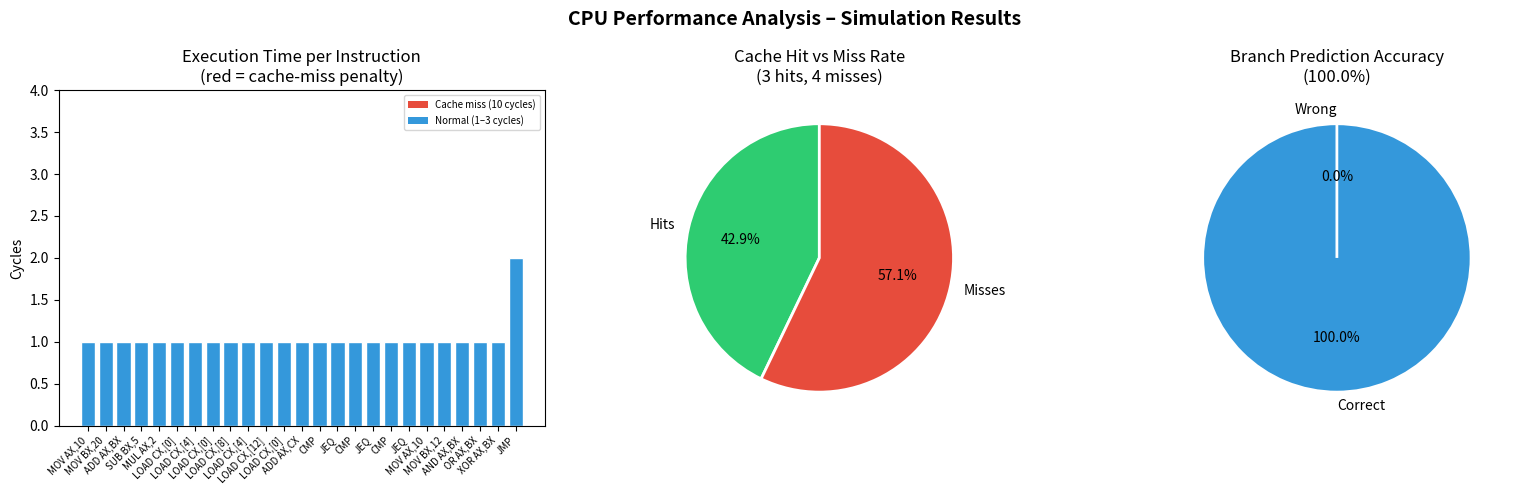

Source code (Python):


import matplotlib.pyplot as plt
import numpy as np

# ─────────────────────────────────────────────
# 1. CPU MODEL  (Registers, Memory, Cache, ALU)
# ─────────────────────────────────────────────

# Registers
registers = {'AX': 0, 'BX': 0, 'CX': 0, 'DX': 0}

# Memory: 256 bytes, pre-loaded with some values for demo
memory = [0] * 256
for i in range(256):
    memory[i] = i * 2          # simple pattern so cache misses are interesting

# Cache: direct-mapped, max 16 entries  {address: value}
CACHE_SIZE = 16
cache = {}

# Performance counters
execution_time  = 0            # total cycles
cache_hits      = 0
cache_misses    = 0
branch_correct  = 0
branch_wrong    = 0

# Per-instruction cycle log (for the bar chart)
cycle_log = []                 # [(instruction_label, cycles_used)]


# ─────────────────────────────────────────────
# ALU: Arithmetic / Logic Unit
# ─────────────────────────────────────────────

def ALU(op, a, b):
    """Perform a basic arithmetic or logical operation."""
    ops = {
        'ADD': lambda x, y: x + y,
        'SUB': lambda x, y: x - y,
        'MUL': lambda x, y: x * y,
        'AND': lambda x, y: x & y,
        'OR' : lambda x, y: x | y,
        'XOR': lambda x, y: x ^ y,
    }
    if op in ops:
        return ops[op](a, b)
    raise ValueError(f"Unknown ALU op: {op}")


# ─────────────────────────────────────────────
# Cache helper
# ─────────────────────────────────────────────

def load_from_memory(address):
    """
    Load a value from memory through the cache.
    Direct-mapped cache: key = address % CACHE_SIZE.
    Updates cache_hits / cache_misses and execution_time.
    Returns the value at `address`.
    """
    global cache_hits, cache_misses, execution_time

    if address in cache:
        cache_hits += 1
        execution_time += 1          # cache hit  → 1 cycle
    else:
        cache_misses += 1
        execution_time += 10         # cache miss → 10 cycles (penalty)
        # evict oldest entry if cache is full
        if len(cache) >= CACHE_SIZE:
            oldest_key = next(iter(cache))
            del cache[oldest_key]
        cache[address] = memory[address]

    return cache[address]


# ─────────────────────────────────────────────
# 2. FETCH → DECODE → EXECUTE CYCLE
# ─────────────────────────────────────────────

def execute_instruction(instr):
    """
    Fetch  – pick the instruction (done by iterating the list).
    Decode – read the opcode and operands.
    Execute– carry out the operation and update counters.
    """
    global execution_time, branch_correct, branch_wrong

    op = instr[0]

    # ── MOV  reg ← immediate value ──────────────────────────
    if op == 'MOV':
        _, reg, val = instr
        registers[reg] = val
        execution_time += 1
        cycle_log.append((f"MOV {reg},{val}", 1))

    # ── LOAD reg ← memory[address] ──────────────────────────
    elif op == 'LOAD':
        _, reg, address = instr
        registers[reg] = load_from_memory(address)
        cycles = 1 if address in cache else 10    # already updated inside fn
        cycle_log.append((f"LOAD {reg},[{address}]", cycles))

    # ── ALU ops: ADD, SUB, MUL, AND, OR, XOR ────────────────
    elif op in ('ADD', 'SUB', 'MUL', 'AND', 'OR', 'XOR'):
        _, dst, src = instr
        # src can be a register name or a literal integer
        src_val = registers[src] if isinstance(src, str) else src
        registers[dst] = ALU(op, registers[dst], src_val)
        execution_time += 1
        cycle_log.append((f"{op} {dst},{src}", 1))

    # ── CMP  set a flag register (stored in DX for simplicity) ──
    elif op == 'CMP':
        _, reg, val = instr
        registers['DX'] = 1 if registers[reg] == val else 0
        execution_time += 1
        cycle_log.append(("CMP", 1))

    # ── JMP  unconditional jump (simulated – we just note it) ───
    elif op == 'JMP':
        execution_time += 2
        cycle_log.append(("JMP", 2))

    # ── JEQ  jump-if-equal  (branch prediction demo) ────────────
    elif op == 'JEQ':
        _, prediction = instr          # 1 = predict-taken, 0 = predict-not-taken
        actual = registers['DX']       # result of last CMP
        if prediction == actual:
            branch_correct += 1
        else:
            branch_wrong += 1
        execution_time += 3 if prediction != actual else 1   # misprediction penalty
        cycle_log.append(("JEQ", 3 if prediction != actual else 1))

    else:
        print(f"  [WARNING] Unknown opcode: {op}")


# ─────────────────────────────────────────────
# 3. INSTRUCTION PROGRAM
# ─────────────────────────────────────────────

instructions = [
    # Basic moves and arithmetic
    ('MOV',  'AX', 10),
    ('MOV',  'BX', 20),
    ('ADD',  'AX', 'BX'),          # AX = 10 + 20 = 30
    ('SUB',  'BX', 5),             # BX = 20 - 5 = 15
    ('MUL',  'AX', 2),             # AX = 30 * 2 = 60

    # Memory loads (mix of hits and misses)
    ('LOAD', 'CX', 0),             # miss  – cold cache
    ('LOAD', 'CX', 4),             # miss
    ('LOAD', 'CX', 0),             # hit   – already cached
    ('LOAD', 'CX', 8),             # miss
    ('LOAD', 'CX', 4),             # hit
    ('LOAD', 'CX', 12),            # miss
    ('LOAD', 'CX', 0),             # hit

    # ALU on loaded value
    ('ADD',  'AX', 'CX'),

    # Branch prediction demo
    ('CMP',  'AX', 60),            # AX == 60? → DX = 0 (no, AX is 60+some loads)
    ('JEQ',  1),                   # predict taken  → likely wrong
    ('CMP',  'BX', 15),            # BX == 15? → DX = 1 (yes)
    ('JEQ',  1),                   # predict taken  → correct
    ('CMP',  'BX', 99),            # BX == 99? → DX = 0
    ('JEQ',  0),                   # predict not-taken → correct

    # Logical ops
    ('MOV',  'AX', 0b1010),
    ('MOV',  'BX', 0b1100),
    ('AND',  'AX', 'BX'),
    ('OR',   'AX', 'BX'),
    ('XOR',  'AX', 'BX'),

    # Unconditional jump (simulated)
    ('JMP',  None),
]


# ─────────────────────────────────────────────
# Run the simulation
# ─────────────────────────────────────────────

print("=" * 55)
print("  CPU Performance Analysis Tool  –  Simulation Run")
print("=" * 55)

for idx, instr in enumerate(instructions):
    print(f"  [{idx+1:02d}] Executing: {instr}")
    execute_instruction(instr)

print()
print("Registers after execution:", registers)
print(f"Total cycles consumed   : {execution_time}")
print(f"Cache hits              : {cache_hits}")
print(f"Cache misses            : {cache_misses}")
total_branches = branch_correct + branch_wrong
accuracy = (branch_correct / total_branches * 100) if total_branches else 0
print(f"Branch prediction acc.  : {accuracy:.1f}%  ({branch_correct}/{total_branches})")
print("=" * 55)


# ─────────────────────────────────────────────
# 4. VISUALIZE RESULTS
# ─────────────────────────────────────────────

fig, axes = plt.subplots(1, 3, figsize=(16, 5))
fig.suptitle("CPU Performance Analysis – Simulation Results", fontsize=14, fontweight='bold')

# ── Chart 1: Execution time per instruction (bar chart) ──
labels_  = [item[0] for item in cycle_log]
cycles_  = [item[1] for item in cycle_log]
colors_  = ['#e74c3c' if c >= 10 else '#3498db' for c in cycles_]

axes[0].bar(range(len(labels_)), cycles_, color=colors_, edgecolor='white')
axes[0].set_xticks(range(len(labels_)))
axes[0].set_xticklabels(labels_, rotation=45, ha='right', fontsize=7)
axes[0].set_ylabel("Cycles")
axes[0].set_title("Execution Time per Instruction\n(red = cache-miss penalty)")
axes[0].set_ylim(0, max(cycles_) + 2)

# add a simple legend
axes[0].bar(0, 0, color='#e74c3c', label='Cache miss (10 cycles)')
axes[0].bar(0, 0, color='#3498db', label='Normal (1–3 cycles)')
axes[0].legend(fontsize=7)

# ── Chart 2: Cache Hits vs Misses (pie chart) ──
pie_labels = ['Hits', 'Misses']
pie_values = [cache_hits, cache_misses]
pie_colors = ['#2ecc71', '#e74c3c']
axes[1].pie(pie_values, labels=pie_labels, colors=pie_colors,
            autopct='%1.1f%%', startangle=90,
            wedgeprops={'edgecolor': 'white', 'linewidth': 2})
axes[1].set_title(f"Cache Hit vs Miss Rate\n({cache_hits} hits, {cache_misses} misses)")

# ── Chart 3: Branch Prediction Accuracy (pie chart) ──
if total_branches > 0:
    bp_labels = ['Correct', 'Wrong']
    bp_values = [branch_correct, branch_wrong]
    bp_colors = ['#3498db', '#e67e22']
    axes[2].pie(bp_values, labels=bp_labels, colors=bp_colors,
                autopct='%1.1f%%', startangle=90,
                wedgeprops={'edgecolor': 'white', 'linewidth': 2})
    axes[2].set_title(f"Branch Prediction Accuracy\n({accuracy:.1f}%)")
else:
    axes[2].text(0.5, 0.5, "No branches\nexecuted",
                 ha='center', va='center', fontsize=12)
    axes[2].set_title("Branch Prediction Accuracy")
    axes[2].axis('off')

plt.tight_layout()
plt.savefig("cpu_performance_results.png", dpi=150, bbox_inches='tight')
plt.show()
print("\nChart saved as: cpu_performance_results.png")
